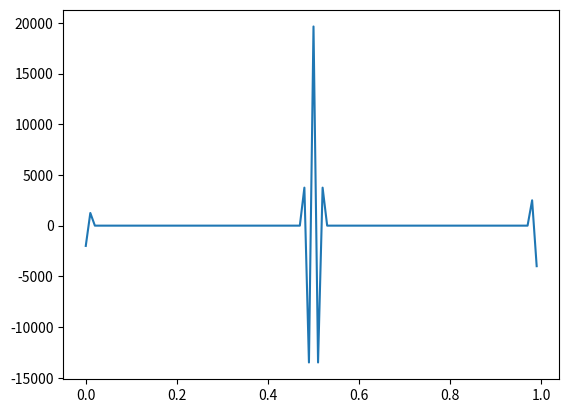

The script that saved this image:
import numpy as np
from scipy.sparse import spdiags, identity
from scipy.sparse.linalg import spsolve, isolve
from matplotlib import pyplot as plt

# Time
dt = 500 # [s]
Tend = 1000 # [s]

# Grid
Tstart = np.zeros(100)
T = Tstart.copy()
T[50] = 150.
dx = 0.01 # [m]
x = np.arange(0, len(Tstart)*dx, dx)

# Parameters
kappa = 1E-6 # Thermal diffusivity [m**2 / s]

# Boundary conditions -- Dirichlet
bcl = np.array([50]) # Jumps up to 50 degrees at t=0
bcr = np.array([100])  # Stays at 0.

# Put boundary conditions into the RHS "a" array
a = np.hstack(( bcl, np.zeros(len(T)-2), bcr ))

# Build tridiagonal matrix
left =   np.ones(len(T)) # If these weren't all the same value, would have
                         # to use np.roll() to arrange in proper order due
                         # to values being outside of matrix
center = -2 * np.ones(len(T))
right =   np.ones(len(T))

diagonals = (kappa * dt / dx**2) * np.vstack((left, center, right))
offsets = np.array([-1, 0, 1])

# Build it as a sparse matrix to save on memory
# Very important if you are building a big system!
A = spdiags(diagonals, offsets, len(T), len(T), format='csr')
AI = A + identity(A.shape[0])

# Solve as a forward difference
for i in range(int(np.floor(Tend/dt))):
  T = AI*T + (kappa * dt / dx**2)*a

# Plot
plt.plot(x, T); plt.show()
